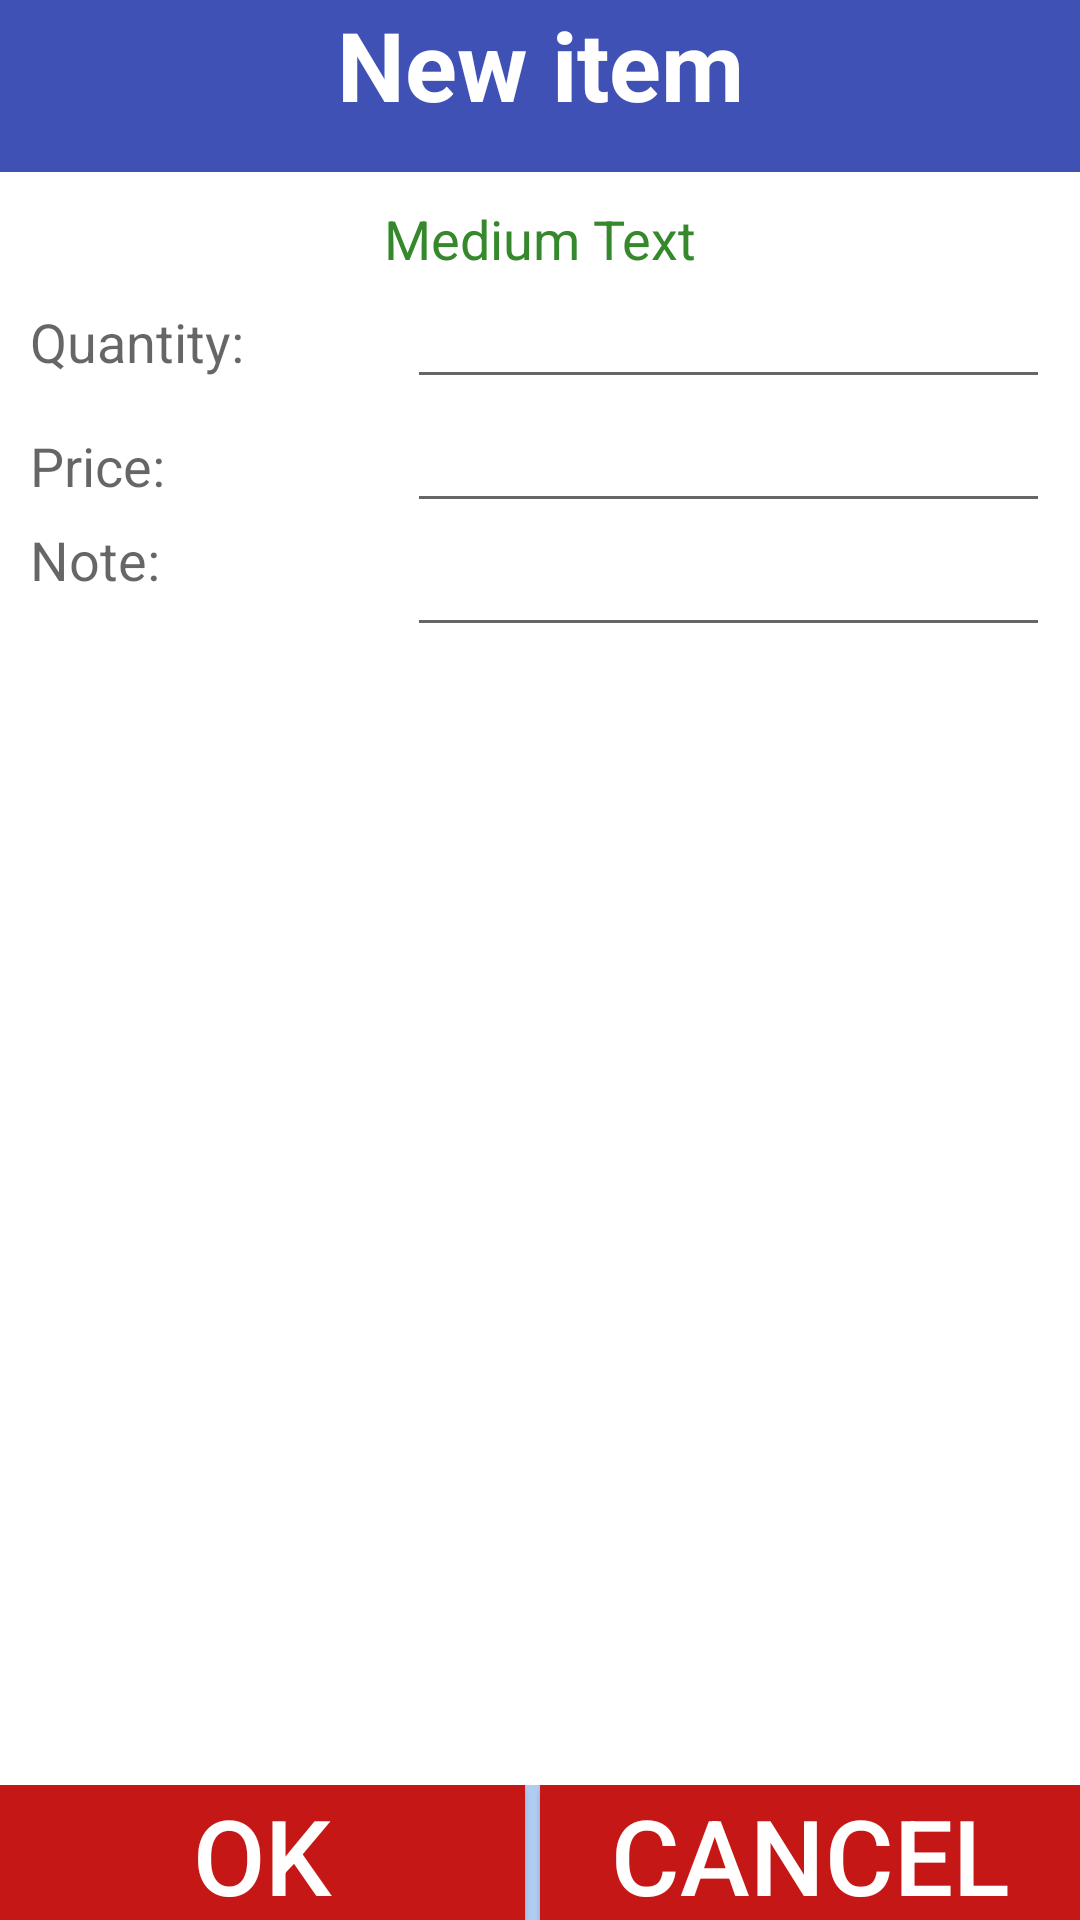

Produce the Android XML layout that renders to this screen, including the resource entries it uses.
<!-- AndroidManifest.xml: application theme AppTheme -->
<!-- res/layout/order_details.xml -->
<LinearLayout xmlns:android="http://schemas.android.com/apk/res/android"
    android:orientation="vertical"
    android:layout_width="match_parent"
    android:layout_height="match_parent"
    android:background="#b1cef4">
    <TextView
        android:layout_width="match_parent"
        android:layout_height="70dip"
        android:paddingTop="@dimen/activity_horizontal_margin"
        android:textAppearance="?android:attr/textAppearanceLarge"
        android:textAlignment="center"
        android:text="New item"
        android:textStyle="bold"
        android:textSize="32sp"
        android:textColor="#ffffff"
        android:id="@+id/textView"
        android:background="#3f51B5"
        android:layout_weight="10"/>
    <TableLayout
        android:layout_width="match_parent"
        android:layout_height="match_parent"
        android:id="@+id/tablelayout2"
        android:background="#ffffff"
        android:layout_weight="80"
        android:isScrollContainer="false"
        android:padding="10dp">
        <TableRow>

            <TextView
                android:layout_width="wrap_content"
                android:layout_height="wrap_content"
                android:textAppearance="?android:attr/textAppearanceMedium"
                android:text="Medium Text"
                android:id="@+id/dishNameTextView"
                android:layout_weight="85"
                android:textColor="#35892c"
                android:gravity="center_horizontal" />

        </TableRow>
        <TableRow>
            <TextView
                android:layout_width="match_parent"
                android:layout_height="wrap_content"
                android:textAppearance="?android:attr/textAppearanceMedium"
                android:text="Quantity:"
                android:id="@+id/textView3"
                android:layout_weight="10"/>

            <EditText
                android:layout_width="wrap_content"
                android:layout_height="wrap_content"
                android:id="@+id/quantityEditText"
                android:layout_weight="90"/>

        </TableRow>
        <TableRow>
            <TextView
                android:layout_width="match_parent"
                android:layout_height="wrap_content"
                android:textAppearance="?android:attr/textAppearanceMedium"
                android:text="Price:"
                android:id="@+id/textView4"
                android:layout_weight="10" />

            <EditText
                android:layout_width="wrap_content"
                android:layout_height="wrap_content"
                android:id="@+id/priceEditText"
                android:layout_weight="90"/>

        </TableRow>
        <TableRow>
            <TextView
                android:layout_width="match_parent"
                android:layout_height="wrap_content"
                android:textAppearance="?android:attr/textAppearanceMedium"
                android:text="Note:"
                android:id="@+id/textView5"
                android:layout_weight="10"
                />

            <EditText
                android:layout_width="wrap_content"
                android:layout_height="wrap_content"
                android:inputType="textMultiLine"
                android:id="@+id/noteEditText"
                android:layout_gravity="clip_horizontal"
                android:layout_weight="90"/>

        </TableRow>

    </TableLayout>

    <LinearLayout
        android:layout_width="match_parent"
        android:layout_height="wrap_content">
        <Button
            android:layout_width="match_parent"
            android:layout_height="45dip"
            android:background="#FFC61717"
            android:textColor="#ffffff"
            android:textSize="35sp"
            android:text="OK"
            android:id="@+id/addDishButtonOK"
            android:layout_gravity="center_horizontal"
            android:layout_weight="10"
            android:layout_marginRight="5dp"/>
        <Button
            android:layout_width="match_parent"
            android:layout_height="45dip"
            android:background="#FFC61717"
            android:textColor="#ffffff"
            android:textSize="35sp"
            android:text="Cancel"
            android:id="@+id/homeButton"
            android:layout_gravity="center_horizontal"
            android:layout_weight="10" />
    </LinearLayout>
</LinearLayout>
<!-- resources referenced by this layout -->
<resources>
  <style name="AppTheme" parent="Theme.AppCompat.Light.DarkActionBar">
          
          <item name="colorPrimary">@color/colorPrimary</item>
          <item name="colorPrimaryDark">@color/colorPrimaryDark</item>
          <item name="colorAccent">@color/colorAccent</item>
      </style>
  <!-- not gathered from this repository: default colours our renderer supplied (Android Studio template values) -->
  <color name="colorPrimary">#FF6200EE</color>
  <color name="colorPrimaryDark">#FF3700B3</color>
  <color name="colorAccent">#FF03DAC5</color>
</resources>
